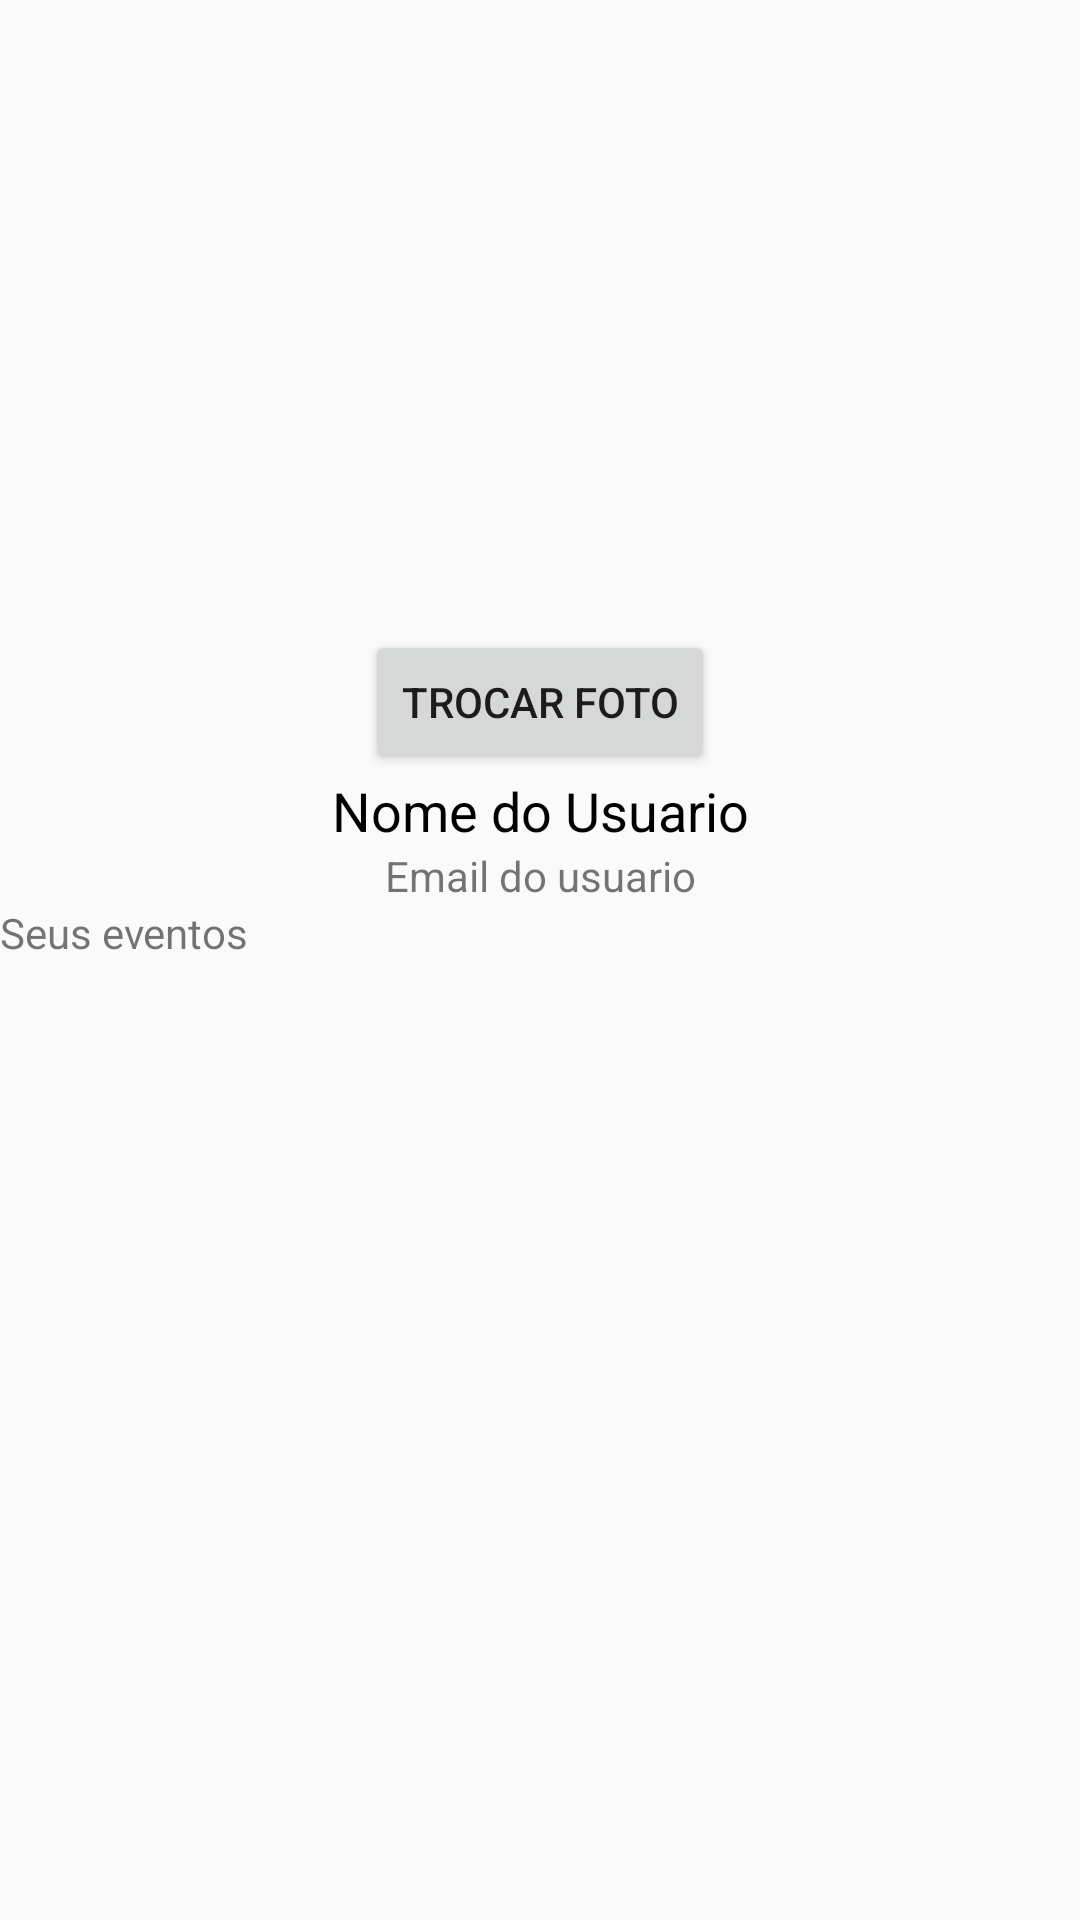

Produce the Android XML layout that renders to this screen, including the resource entries it uses.
<!-- AndroidManifest.xml: application theme AppTheme -->
<!-- res/layout/activity_account.xml -->
<?xml version="1.0" encoding="utf-8"?>
<LinearLayout xmlns:android="http://schemas.android.com/apk/res/android"
    xmlns:app="http://schemas.android.com/apk/res-auto"
    xmlns:tools="http://schemas.android.com/tools"
    android:layout_width="match_parent"
    android:layout_height="match_parent"
    android:orientation="vertical"
    android:layout_margin="10dp"
    tools:context=".activity.AccountActivity">

    <LinearLayout
        android:layout_width="match_parent"
        android:layout_height="wrap_content"
        android:gravity="center_horizontal"
        android:orientation="vertical">

        <ProgressBar
            android:id="@+id/progressBar2"
            style="?android:attr/progressBarStyle"
            android:layout_width="200dp"
            android:layout_height="200dp"
            android:visibility="gone" />

        <ImageView
            android:id="@+id/img_account"
            android:layout_width="200dp"
            android:layout_height="200dp"
            android:layout_marginTop="10dp"
            android:src="@drawable/ic_account_box" />

        <Button
            android:id="@+id/bt_trocar_ft"
            android:layout_width="wrap_content"
            android:layout_height="wrap_content"
            android:text="Trocar Foto" />

    </LinearLayout>

    <LinearLayout
        android:layout_width="match_parent"
        android:layout_height="wrap_content"
        android:orientation="vertical">

        <TextView
            android:id="@+id/txt_account_username"
            android:layout_width="match_parent"
            android:layout_height="wrap_content"
            android:text="Nome do Usuario"
            android:textAlignment="center"
            android:textColor="@color/Preto"
            android:textSize="18sp" />

        <TextView
            android:id="@+id/txt_account_emailuser"
            android:layout_width="match_parent"
            android:layout_height="wrap_content"
            android:text="Email do usuario"
            android:textAlignment="center" />
    </LinearLayout>

    <LinearLayout
        android:layout_width="match_parent"
        android:layout_height="match_parent"
        android:orientation="vertical">

        <TextView
            android:id="@+id/textView12"
            android:layout_width="match_parent"
            android:layout_height="wrap_content"
            android:text="Seus eventos" />

        <ListView
            android:id="@+id/account_lv"
            android:layout_width="match_parent"
            android:layout_height="match_parent" />

    </LinearLayout>

</LinearLayout>
<!-- resources referenced by this layout -->
<resources>
  <color name="Preto">#000000</color>
  <style name="AppTheme" parent="Base.Theme.AppCompat.Light.DarkActionBar">
          
          <item name="colorPrimary">@color/VerdeEscuro1</item>
          <item name="colorPrimaryDark">@color/Branco</item>
          <item name="colorAccent">@color/Verde</item>
          <item name="windowNoTitle">true</item>
      </style>
  <color name="VerdeEscuro1">#0b6449</color>
  <color name="Branco">#ffffff</color>
  <color name="Verde">#1db688</color>
</resources>
